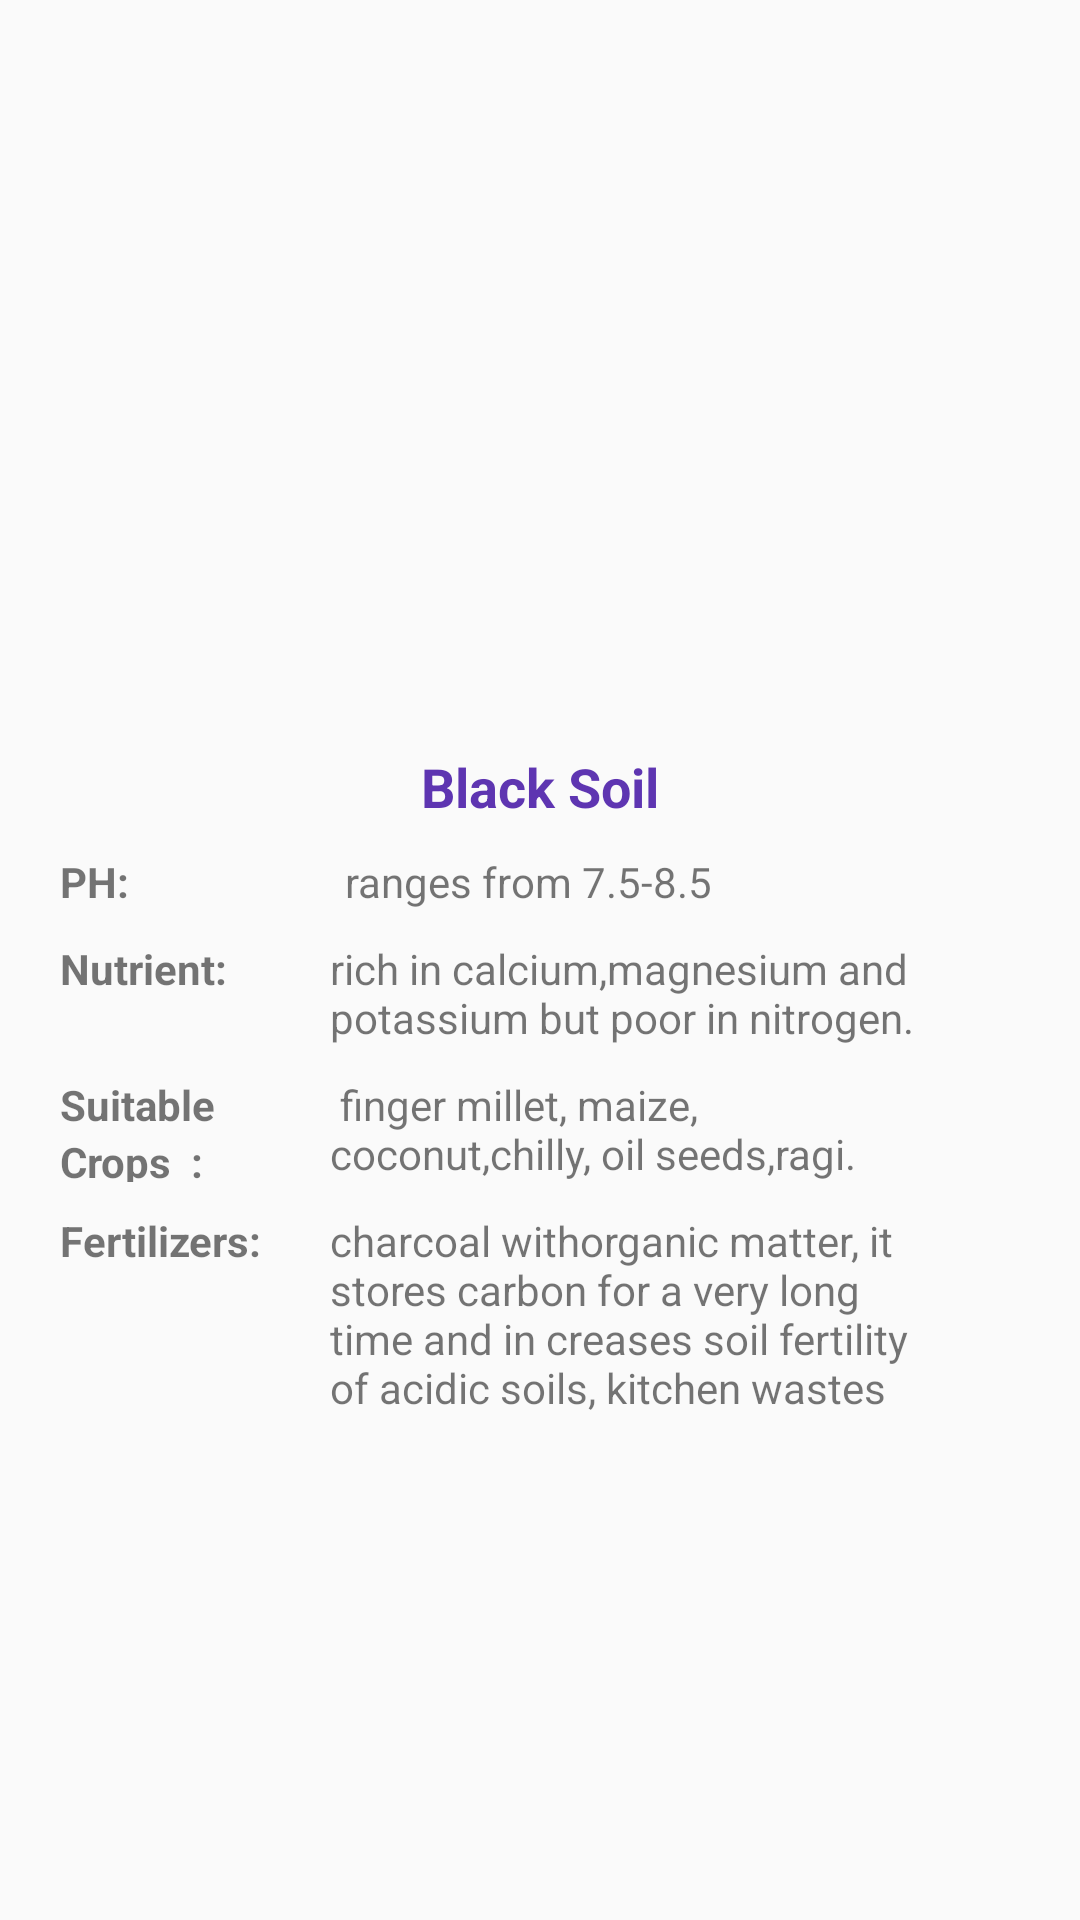

Produce the Android XML layout that renders to this screen, including the resource entries it uses.
<!-- AndroidManifest.xml: application theme AppTheme -->
<!-- res/layout/fragment_black_soil.xml -->
<?xml version="1.0" encoding="utf-8"?>
<ScrollView xmlns:android="http://schemas.android.com/apk/res/android"
    xmlns:app="http://schemas.android.com/apk/res-auto"
    xmlns:tools="http://schemas.android.com/tools"
    android:layout_width="match_parent"
    android:layout_height="match_parent"
    tools:context=".soilfragments.BlackSoil">

    <androidx.constraintlayout.widget.ConstraintLayout
        android:layout_width="match_parent"
        android:layout_height="match_parent">

        <LinearLayout
            android:id="@+id/layoutblack_image"
            android:layout_width="match_parent"
            android:layout_height="match_parent"
            android:orientation="vertical"
            app:layout_constraintLeft_toLeftOf="parent"
            app:layout_constraintRight_toRightOf="parent"
            app:layout_constraintTop_toTopOf="parent">

            <ImageView
                android:id="@+id/r_imageView"
                android:layout_width="200dp"
                android:layout_height="200dp"
                android:layout_gravity="center_horizontal"
                android:layout_marginTop="40dp"
                android:src="@drawable/blacksoil" />

            <TextView
                android:id="@+id/red_title"
                android:layout_width="wrap_content"
                android:layout_height="wrap_content"
                android:layout_gravity="center_horizontal"
                android:layout_marginTop="10dp"
                android:text="Black Soil"
                android:textColor="@color/blue"
                android:textSize="18dp"
                android:textStyle="bold" />
        </LinearLayout>

        <LinearLayout
            android:id="@+id/layoutred_ph"
            android:layout_width="match_parent"
            android:layout_height="wrap_content"
            android:layout_marginTop="10dp"
            android:layout_marginRight="50dp"
            android:orientation="vertical"
            app:layout_constraintLeft_toLeftOf="parent"
            app:layout_constraintTop_toBottomOf="@+id/layoutblack_image">

            <LinearLayout
                android:layout_width="match_parent"
                android:layout_height="wrap_content"
                android:orientation="horizontal">

                <TextView
                    android:id="@+id/textView8"
                    android:layout_width="100dp"
                    android:layout_height="wrap_content"
                    android:text="      PH:"
                    android:textStyle="bold"
                    android:layout_gravity="center_horizontal"
                    android:layout_marginRight="5dp"/>

                <TextView
                    android:layout_width="match_parent"
                    android:layout_height="wrap_content"
                    android:layout_marginLeft="10dp"
                    android:text="ranges from 7.5-8.5
" />

            </LinearLayout>

            <LinearLayout
                android:layout_width="wrap_content"
                android:layout_height="wrap_content"
                android:layout_marginTop="10dp"
                android:orientation="horizontal">

                <TextView

                    android:layout_width="100dp"
                    android:layout_height="wrap_content"
                    android:text="      Nutrient:"
                    android:layout_gravity="center_horizontal"
                    android:textStyle="bold" />

                <TextView
                    android:layout_width="wrap_content"
                    android:layout_height="wrap_content"
                    android:layout_marginLeft="10dp"
                    android:text="rich in calcium,magnesium and potassium but poor in nitrogen.
" />
            </LinearLayout>


            <LinearLayout
                android:layout_width="wrap_content"
                android:layout_height="wrap_content"
                android:layout_marginTop="10dp"
                android:orientation="horizontal">


                <LinearLayout
                    android:layout_width="match_parent"
                    android:layout_height="match_parent"
                    android:orientation="vertical">

                    <TextView

                        android:layout_width="100dp"
                        android:layout_height="wrap_content"
                        android:layout_gravity="center_horizontal"
                        android:text="      Suitable"
                        android:textStyle="bold" />

                    <TextView

                        android:layout_width="100dp"
                        android:layout_height="wrap_content"
                        android:layout_gravity="center_horizontal"
                        android:text="      Crops  :"
                        android:textStyle="bold" />
                </LinearLayout>

                <TextView
                    android:layout_width="match_parent"
                    android:layout_height="wrap_content"
                    android:layout_marginLeft="10dp"
                    android:text=" finger millet, maize, coconut,chilly, oil seeds,ragi." />
            </LinearLayout>


            <LinearLayout
                android:layout_width="match_parent"
                android:layout_height="wrap_content"
                android:layout_marginTop="10dp"
                android:orientation="horizontal">

                <TextView

                    android:layout_width="100dp"
                    android:layout_height="wrap_content"
                    android:text="      Fertilizers:"
                    android:textStyle="bold"
                    android:layout_gravity="center_horizontal"/>

                <TextView
                    android:layout_width="wrap_content"
                    android:layout_height="wrap_content"
                    android:layout_marginLeft="10dp"
                    android:text="charcoal withorganic matter, it stores carbon for a very long time and in creases soil fertility of acidic soils, kitchen wastes"/>
            </LinearLayout>
        </LinearLayout>
    </androidx.constraintlayout.widget.ConstraintLayout>


</ScrollView>
<!-- resources referenced by this layout -->
<resources>
  <color name="blue">#5E35B1</color>
  <style name="AppTheme" parent="Theme.AppCompat.Light.DarkActionBar">
          
          <item name="colorPrimary">@color/blue</item>
          <item name="colorPrimaryDark">@color/colorPrimaryDark</item>
          <item name="colorAccent">@color/colorAccent</item>
      </style>
  <color name="colorPrimaryDark">#00574B</color>
  <color name="colorAccent">#D81B60</color>
</resources>
